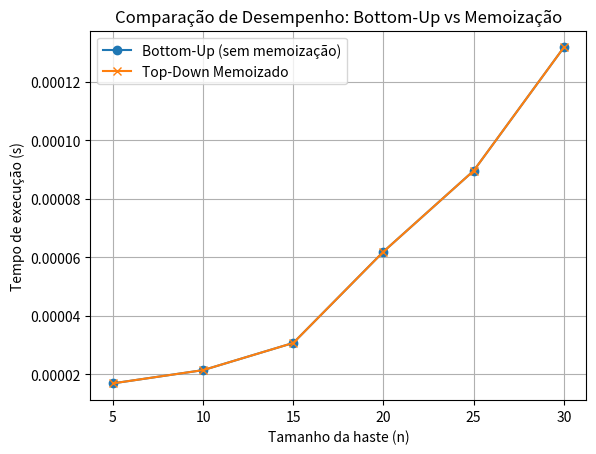

The matplotlib source for this figure:
import random as rand
import time
import matplotlib.pyplot as plt

def corta_haste_bottom_up_completo(p, n):
    r = [0] * (n + 1)  
    d = [0] * (n + 1) 

    for j in range(1, n + 1):
        q = float('-inf')
        for i in range(1, j + 1):
            if q < p[i] + r[j - i]:
                q = p[i] + r[j - i]
                d[j] = i
        r[j] = q

    return r[n], d


def barras_memo(P, n, memo=None, cortes=None):
    if memo is None:
        memo = [-1] * (n + 1)
    if cortes is None:
        cortes = [-1] * (n + 1)

    if memo[n] >= 0:
        return memo[n], cortes

    if n == 0:
        memo[0] = 0
        return 0, cortes

    l = P[n] if n < len(P) else float('-inf')
    cortes[n] = n  

    for i in range(1, n):
        lcandidat, _ = barras_memo(P, n - i, memo, cortes)
        lcandidat += P[i]
        if lcandidat > l:
            l = lcandidat
            cortes[n] = i

    memo[n] = l
    return l, cortes

def reconstruir_cortes(cortes, n):
    resultado = []
    while n > 0:
        resultado.append(cortes[n])
        n -= cortes[n]
    return resultado

def comparar_tempos_e_graficar():
    tamanhos = list(range(5, 35, 5))  
    tempos_bottom_up = []
    tempos_memoizado = []

    for n in tamanhos:
        base = rand.randint(10, 20)
        P = [0]
        valor = 0
        while len(P) < n + 1:
            valor += base
            if valor not in P:
                P.append(valor)
        P.sort()

        inicio = time.time()
        corta_haste_bottom_up_completo(P, n)
        fim = time.time()
        tempos_bottom_up.append(fim - inicio)

        inicio = time.time()
        barras_memo(P, n)
        fim = time.time()
        tempos_memoizado.append(fim - inicio)

    plt.plot(tamanhos, tempos_memoizado, marker='o', label='Bottom-Up (sem memoização)')
    plt.plot(tamanhos, tempos_memoizado, marker='x', label='Top-Down Memoizado')
    plt.xlabel('Tamanho da haste (n)')
    plt.ylabel('Tempo de execução (s)')
    plt.title('Comparação de Desempenho: Bottom-Up vs Memoização')
    plt.legend()
    plt.grid(True)
    plt.show()

comparar_tempos_e_graficar()
